6-way image classification set "Tomato_Dataset" from GitHub (DyArdh/Tomato_Dataset); label vocabulary: tomato early blight, tomato leaf mold, tomato spider mites two spotted spider mite, tomato target spot, tomato mosaic virus, tomato healthy.

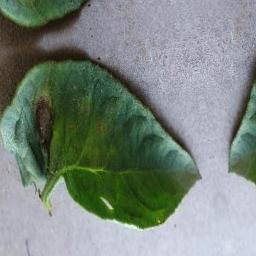
Label: tomato mosaic virus

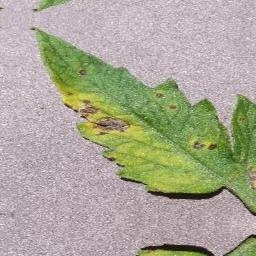
Label: tomato healthy

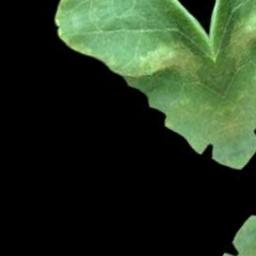
Label: tomato early blight

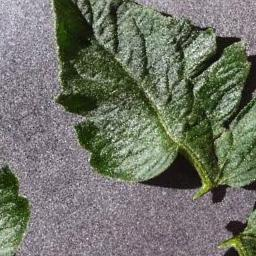
Label: tomato target spot

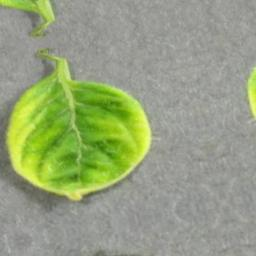
Label: tomato spider mites two spotted spider mite

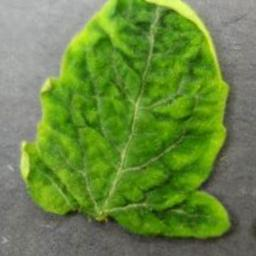
Label: tomato leaf mold
